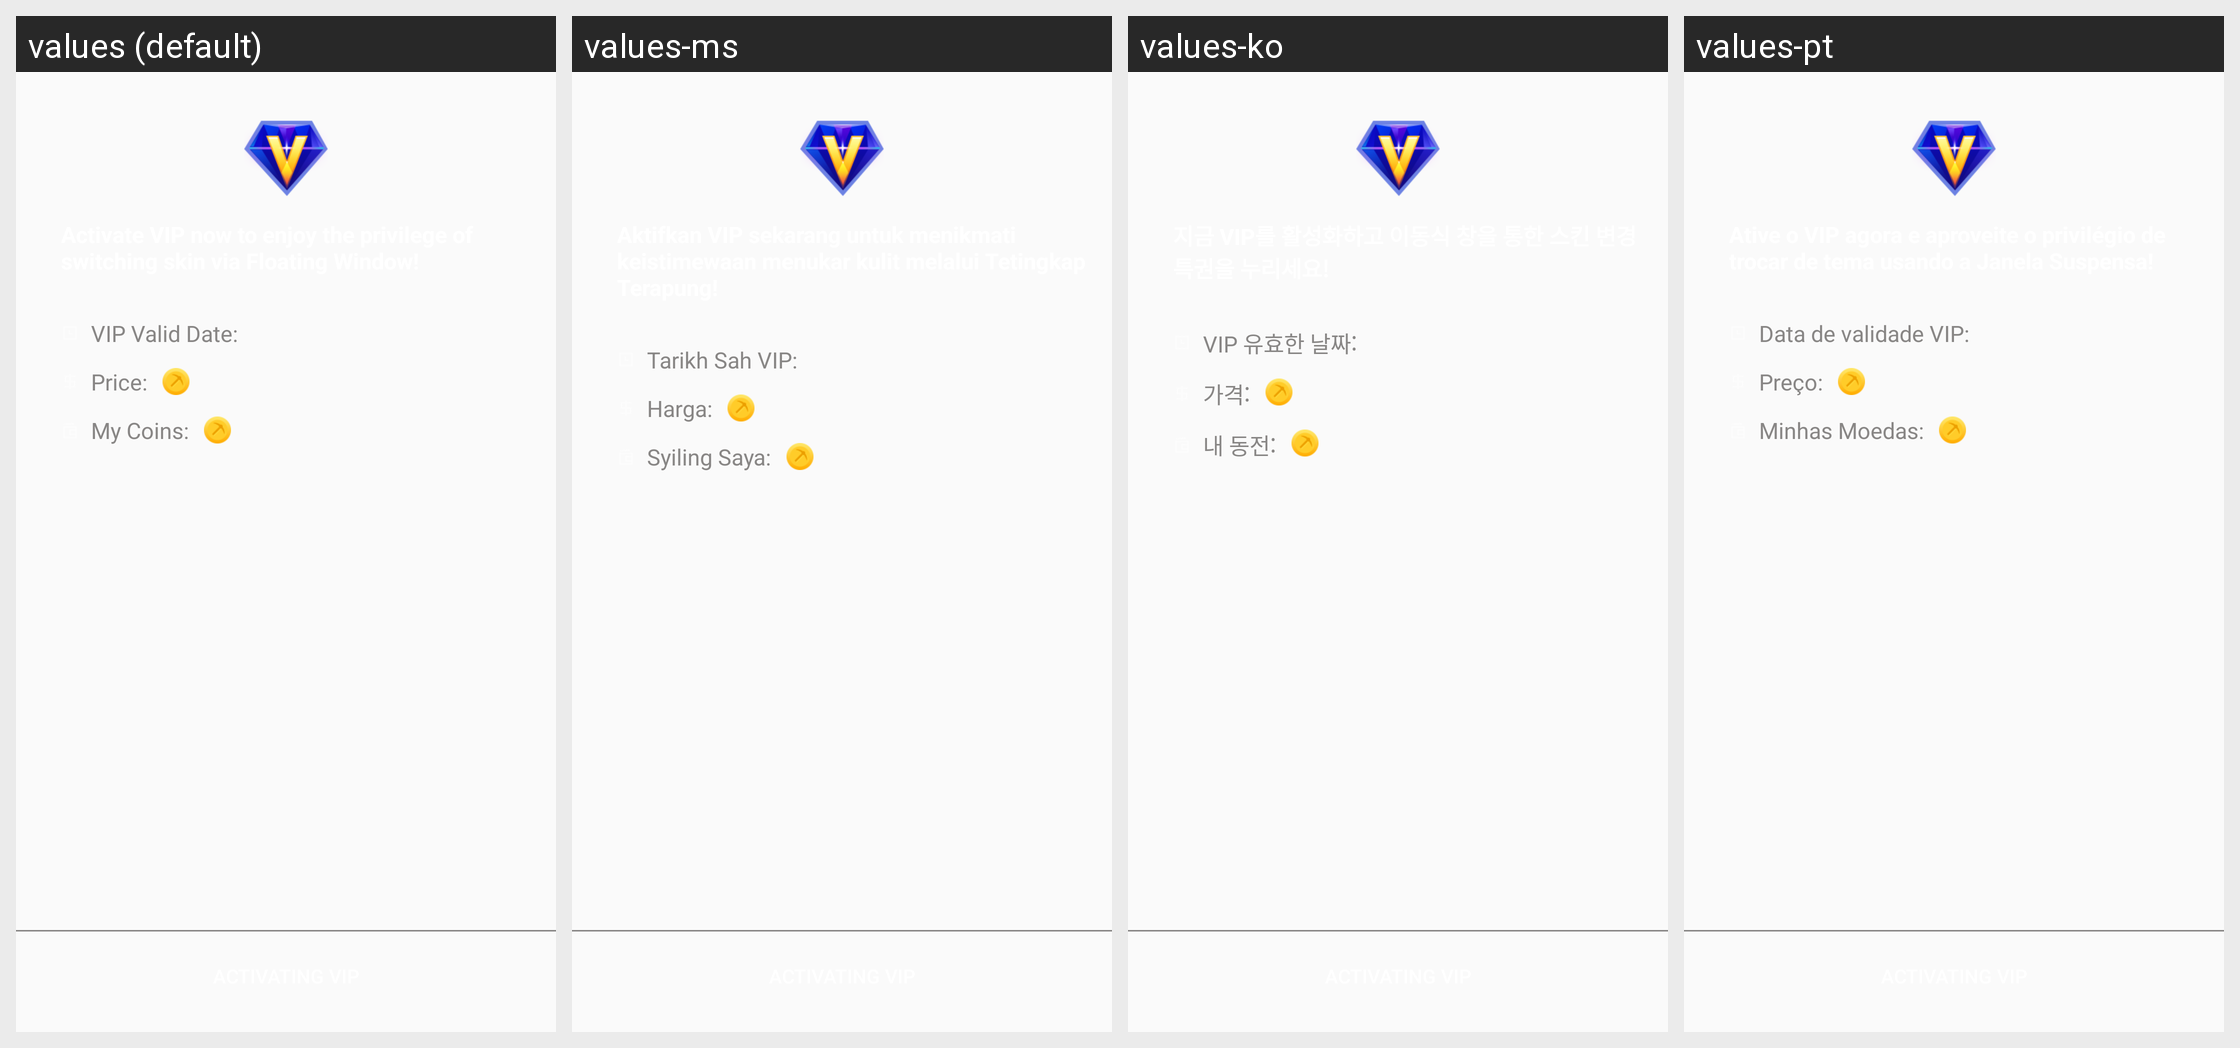

This grid shows one Android layout under several languages. Give, for every string resource on the screen, its name, the default text and each shown locale's text.
Android screen res/layout/mm_float_skin.xml rendered under 4 locales, left to right: values (default), values-ms, values-ko, values-pt. Device: Nexus 5 (rendered at 1080×1920; each locale shown at half size, 540×960, under a caption strip naming it); theme AppTheme.
Other locales in the repository, not shown: values-af, values-ar, values-bg, values-bn, values-ca, values-cs, values-da, values-de, values-el, values-en, values-en-rGB, values-es, values-fa, values-fi, values-fr, values-gu, values-hi, values-hr, values-hu, values-in, values-it, values-iw, values-ja, values-kn, values-mr, values-nb, values-nl, values-pa, values-pl, values-pt-rPT, values-ro, values-ru, values-sk, values-sr, values-sv, values-sw, values-ta, values-th, values-tl, values-tr, values-uk, values-ur, values-vi, values-zh, values-zh-rCN, values-zh-rHK, values-zh-rTW.
Strings drawn on this screen, with the default value and each locale's value (text and hints the layout hard-codes, and strings that could not be matched under every locale, appear in the picture but are not listed):

skin_vip_expiry_date
  values: VIP Valid Date:
  values-ms: Tarikh Sah VIP:
  values-ko: VIP 유효한 날짜:
  values-pt: Data de validade VIP:

skin_vip_price
  values: Price:
  values-ms: Harga:
  values-ko: 가격:
  values-pt: Preço:

skin_vip_balance
  values: My Coins:
  values-ms: Syiling Saya:
  values-ko: 내 동전:
  values-pt: Minhas Moedas:
